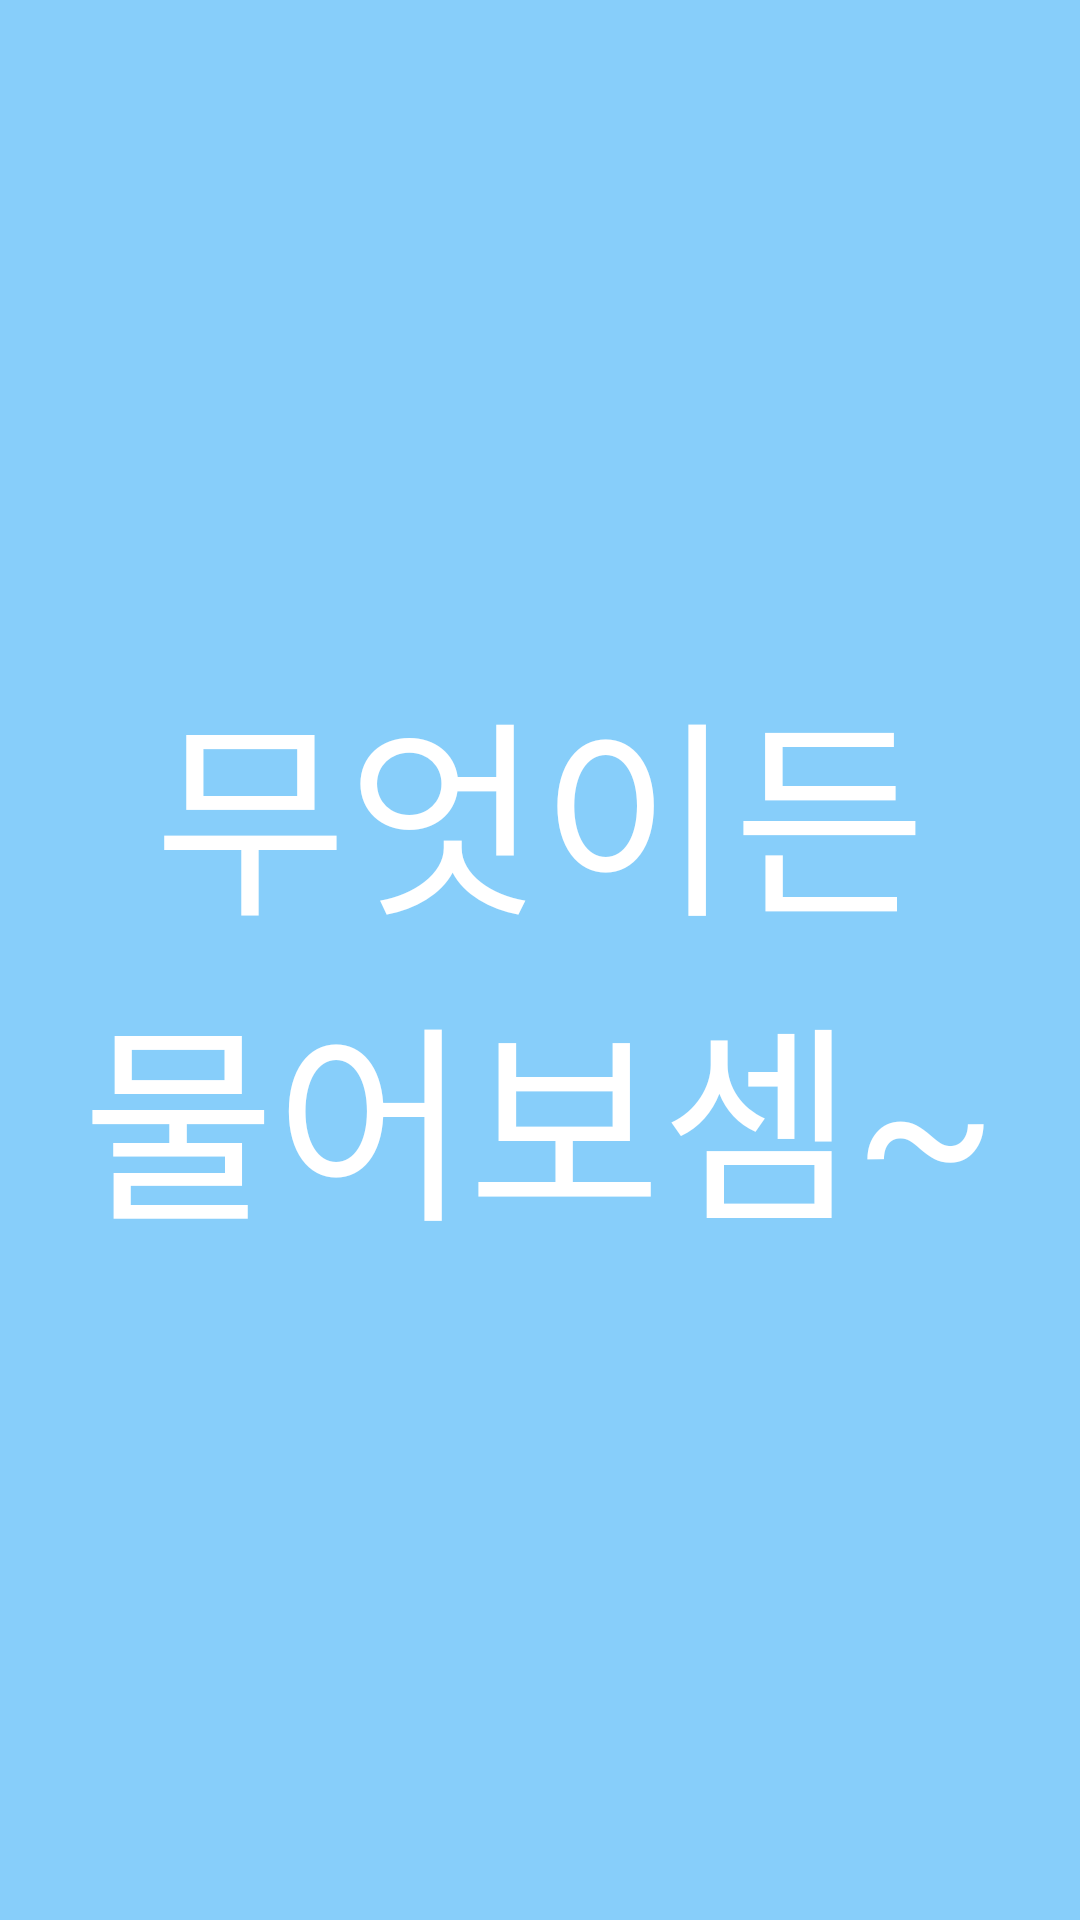

The Android layout XML behind this screen, and the referenced resources:
<!-- AndroidManifest.xml: application theme Theme.무엇이든물어보셈 -->
<!-- res/layout/activity_splash.xml -->
<?xml version="1.0" encoding="utf-8"?>
<LinearLayout xmlns:android="http://schemas.android.com/apk/res/android"
    xmlns:app="http://schemas.android.com/apk/res-auto"
    xmlns:tools="http://schemas.android.com/tools"
    android:layout_width="match_parent"
    android:layout_height="match_parent"
    android:background="#87CEFA"
    android:orientation="vertical"
    android:gravity="center"
    tools:context=".SplashActivity">
        <TextView
            android:id="@+id/text_splash"
            android:fontFamily="@font/baebalsmingok"
            android:textSize="70dp"
            android:textColor="@color/white"
            android:layout_width="wrap_content"
            android:layout_height="wrap_content"
            android:text="무엇이든" />
        <TextView
            android:id="@+id/text_Splash2"
            android:textColor="@color/white"
            android:fontFamily="@font/baebalsmingok"
            android:textSize="70dp"
            android:layout_width="wrap_content"
            android:layout_height="wrap_content"
            android:text="물어보셈~" />
    </LinearLayout>
<!-- resources referenced by this layout -->
<resources>
  <color name="white">#FFFFFFFF</color>
  <style name="Theme.무엇이든물어보셈" parent="Theme.MaterialComponents.DayNight.DarkActionBar">
          
          <item name="colorPrimary">#3EC5F1</item>
          <item name="colorPrimaryVariant">@color/purple_700</item>
          <item name="colorOnPrimary">@color/white</item>
          
          <item name="colorSecondary">@color/teal_200</item>
          <item name="colorSecondaryVariant">@color/teal_700</item>
          <item name="colorOnSecondary">@color/black</item>
          
          <item name="android:statusBarColor" tools:targetApi="l">?attr/colorPrimaryVariant</item>
          
      </style>
  <color name="purple_700">#FF3700B3</color>
  <color name="teal_200">#FF03DAC5</color>
  <color name="teal_700">#FF018786</color>
  <color name="black">#FF000000</color>
</resources>
